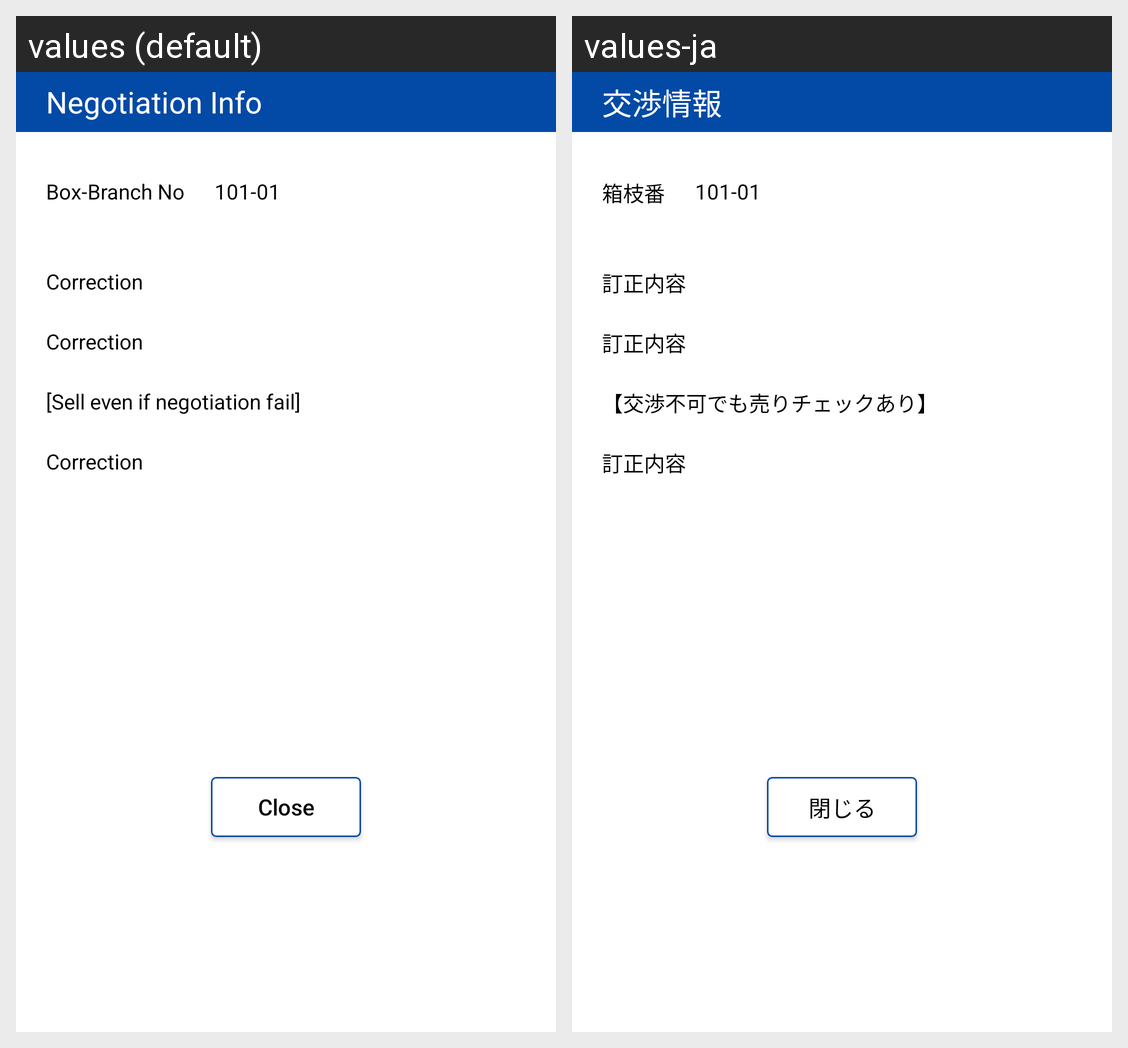

For this localized Android screen grid, give each drawn string resource with its value in every locale shown.
Android screen res/layout/dialog_kosho.xml rendered under 2 locales, left to right: values (default), values-ja. Device: Nexus 5 (rendered at 1080×1920; each locale shown at half size, 540×960, under a caption strip naming it); theme Theme.MaterialComponents.DayNight.NoActionBar.
Strings drawn on this screen, with the default value and each locale's value (text and hints the layout hard-codes, and strings that could not be matched under every locale, appear in the picture but are not listed):

neg_popup_title
  values: Negotiation Info
  values-ja: 交渉情報

correction_box_title
  values: Box-Branch No
  values-ja: 箱枝番

correction_title
  values: Correction
  values-ja: 訂正内容

neg_pop_holdFlg
  values: [Sell even if negotiation fail]
  values-ja: 【交渉不可でも売りチェックあり】

close
  values: Close
  values-ja: 閉じる
